Run: headless pygame with SDL's dummy video driver; simulated clock (each Clock.tick advances the game by its frame time, no real sleeping); random seed 0; keys injected as events and as key.get_pressed() state; no mouse input.
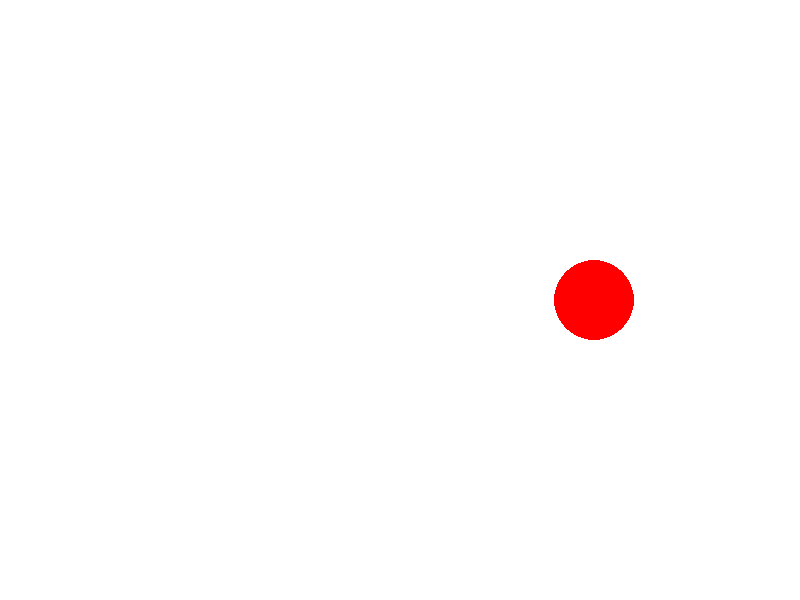
Frame 1 of 4 · flips 1–60 · no input
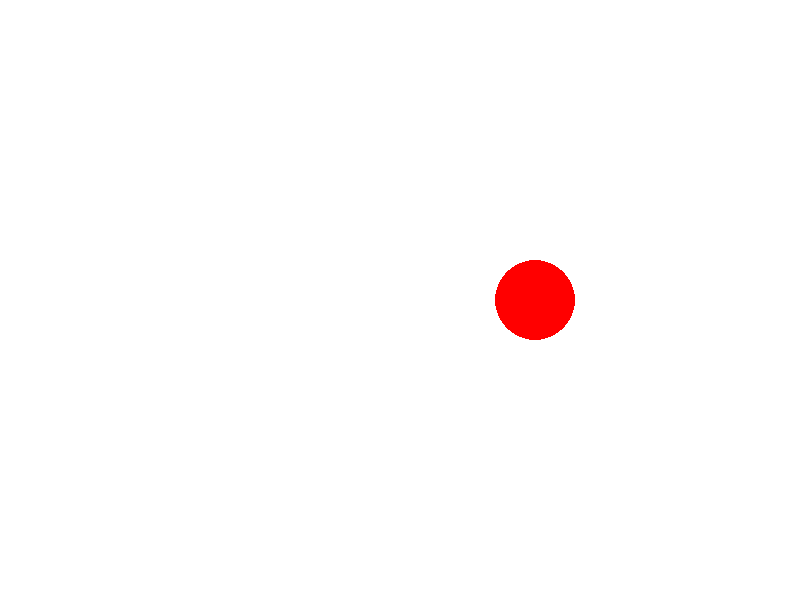
Frame 2 of 4 · flips 61–180 · tapped SPACE, RETURN · held RIGHT (→), D
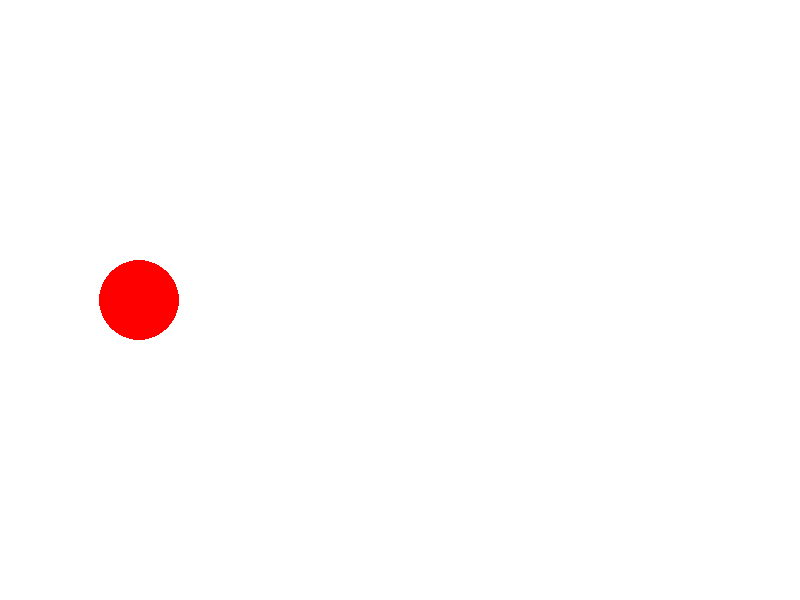
Frame 3 of 4 · flips 181–300 · held DOWN (↓), S
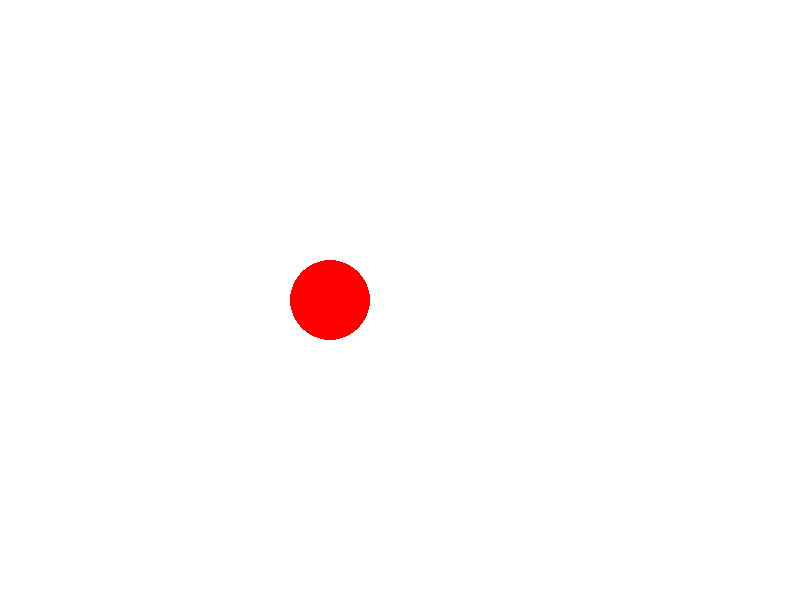
Frame 4 of 4 · flips 301–420 · held LEFT (←), A, UP (↑), W

The pygame program that drew these frames:

import pygame

# pygame 초기화
pygame.init()

# 화면 설정 : 800 픽셀 너비, 600 픽셀 높이의 게임 화면을 생성
screen = pygame.display.set_mode((800, 600))

# 시계 객체 생성 : 프레임 레이트 관리와 시간 계산을 위한 객체
clock = pygame.time.Clock()

# 원의 초기 위치 : 화면 중앙
x = screen.get_width() / 2
y = screen.get_height() / 2
radius = 40 # 원의 반지름 설정

# 원의 이동 속도 : 초당 100픽셀
speed = 100

# color
WHITE = ((255, 255, 255))

# 게임 루프 : 게임이 실행되는 동안 반복
run = True
while run:
    for event in pygame.event.get():
        if event.type == pygame.QUIT:
            running = False # 게임 종료 조건 확인
    # 델타 타임 계산 : 마지막 프레임 이후 경과 시간을 초 단위로 변환
    # 이 값은 각 프레임 간의 시간차이로, 게임의 모든 시간 기반 계산에 사용
    dt = clock.tick(30) / 1000.0 # FPS 30으로 고정, 결과는 초단위
    
    # 화면 지우기 : 전체 화면을 검은색으로 채움
    screen.fill(WHITE)
    
    # 원 그리기 : 화면에 빨간색 원을 현재 x, y 위치에 그림
    pygame.draw.circle(screen, (255, 0, 0,), (int(x), int(y)), radius)
    
    # 원 위치 업데이트 : 속도와 델타 타임을 곱하여 이동 거리 계산
    x += speed * dt
    
    # 경계 처리 : 원이 화면 가장 자리에 닿으면 방향 전환
    if x - radius <= 0 or x + radius >= screen.get_width():
        speed = - speed
    
    # 화면 업데이트 : 변경 사항을 화면에 반영
    pygame.display.flip()
    
pygame.quit()
